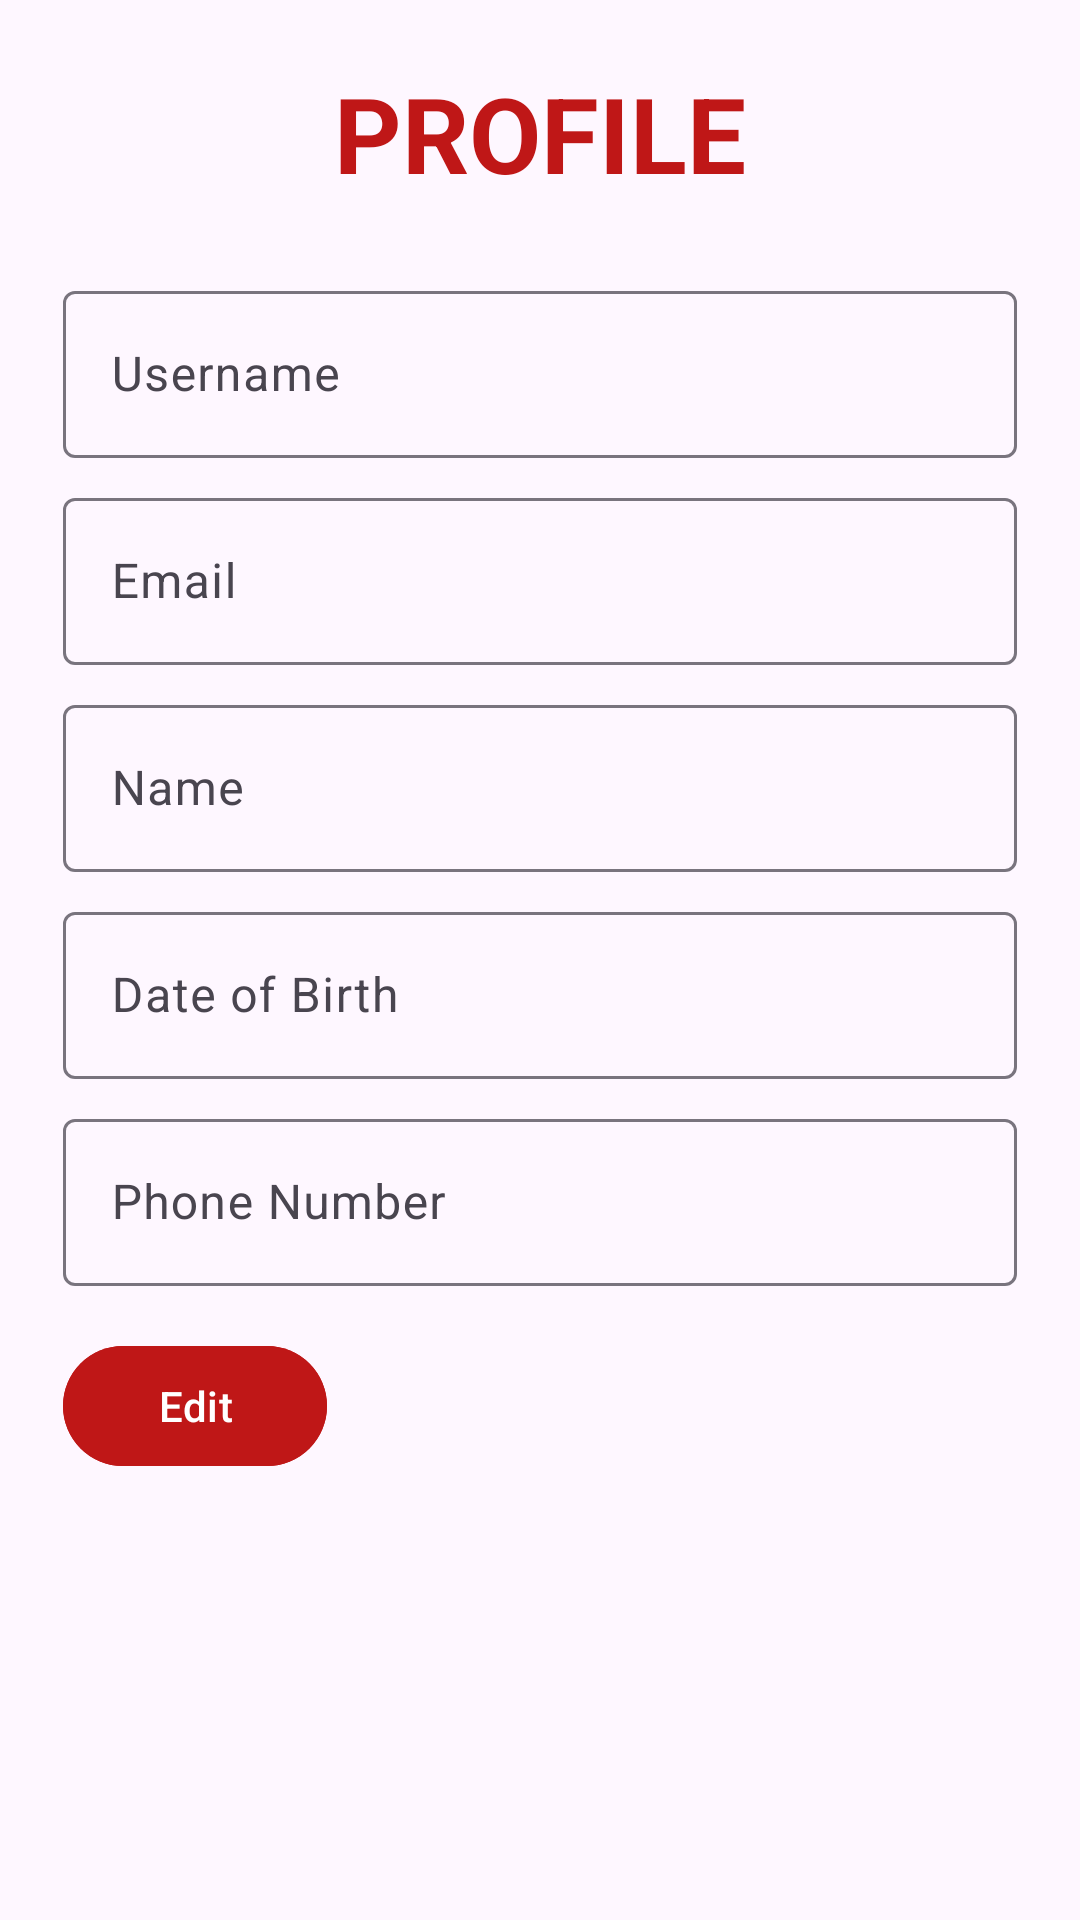

Reconstruct the res/layout file that produces this screen, plus the resources it refers to.
<!-- AndroidManifest.xml: application theme Theme.SchoolClubsManagementSystem -->
<!-- res/layout/activity_profile.xml -->
<?xml version="1.0" encoding="utf-8"?>
<ScrollView xmlns:android="http://schemas.android.com/apk/res/android"
    xmlns:app="http://schemas.android.com/apk/res-auto"
    xmlns:tools="http://schemas.android.com/tools"
    android:layout_width="match_parent"
    android:layout_height="match_parent"
    tools:context=".activities.ProfileActivity">

    <LinearLayout
        android:layout_width="match_parent"
        android:layout_height="wrap_content"
        android:orientation="vertical"
        android:layout_margin="5dp"
        android:padding="16dp">


        <TextView
            android:id="@+id/profileTitle"
            android:layout_width="match_parent"
            android:layout_height="wrap_content"
            android:text="Profile"
            android:textAllCaps="true"
            android:textColor="@color/red"
            android:textSize="35sp"
            android:textAlignment="center"
            android:textStyle="bold"
            android:layout_marginBottom="16dp"/>

        
        <com.google.android.material.textfield.TextInputLayout
            android:layout_width="match_parent"
            android:layout_height="wrap_content"
            android:layout_marginTop="8dp">
            <com.google.android.material.textfield.TextInputEditText
                android:id="@+id/username_edit_text"
                android:layout_width="match_parent"
                android:layout_height="wrap_content"
                android:hint="Username"
                android:inputType="text"
                android:enabled="false" />
        </com.google.android.material.textfield.TextInputLayout>

        
        <com.google.android.material.textfield.TextInputLayout
            android:layout_width="match_parent"
            android:layout_height="wrap_content"
            android:layout_marginTop="8dp">
            <com.google.android.material.textfield.TextInputEditText
                android:id="@+id/email_edit_text"
                android:layout_width="match_parent"
                android:layout_height="wrap_content"
                android:hint="Email"
                android:inputType="textEmailAddress"
                android:enabled="false" />
        </com.google.android.material.textfield.TextInputLayout>

        
        <com.google.android.material.textfield.TextInputLayout
            android:layout_width="match_parent"
            android:layout_height="wrap_content"
            android:layout_marginTop="8dp">
            <com.google.android.material.textfield.TextInputEditText
                android:id="@+id/name_edit_text"
                android:layout_width="match_parent"
                android:layout_height="wrap_content"
                android:hint="Name"
                android:inputType="text"
                android:enabled="false" />
        </com.google.android.material.textfield.TextInputLayout>

        
        <com.google.android.material.textfield.TextInputLayout
            android:layout_width="match_parent"
            android:layout_height="wrap_content"
            android:layout_marginTop="8dp">
            <com.google.android.material.textfield.TextInputEditText
                android:id="@+id/dob_edit_text"
                android:layout_width="match_parent"
                android:layout_height="wrap_content"
                android:hint="Date of Birth"
                android:inputType="date"
                android:enabled="false" />
        </com.google.android.material.textfield.TextInputLayout>

        
        <com.google.android.material.textfield.TextInputLayout
            android:layout_width="match_parent"
            android:layout_height="wrap_content"
            android:layout_marginTop="8dp">
            <com.google.android.material.textfield.TextInputEditText
                android:id="@+id/phone_edit_text"
                android:layout_width="match_parent"
                android:layout_height="wrap_content"
                android:hint="Phone Number"
                android:inputType="phone"
                android:enabled="false" />
        </com.google.android.material.textfield.TextInputLayout>

        
        <Button
            android:id="@+id/edit_button"
            android:layout_width="wrap_content"
            android:layout_height="wrap_content"
            android:text="Edit"
            android:layout_marginTop="16dp"
            android:backgroundTint="@color/red"
            android:textColor="@color/white" />

        <Button
            android:id="@+id/save_button"
            android:layout_width="wrap_content"
            android:layout_height="wrap_content"
            android:text="Save"
            android:visibility="gone"
            android:layout_marginTop="8dp"
            android:backgroundTint="@color/red"
            android:textColor="@color/white" />
    </LinearLayout>
</ScrollView>
<!-- resources referenced by this layout -->
<resources>
  <color name="red">#BF1717</color>
  <color name="white">#FFFFFFFF</color>
  <style name="Theme.SchoolClubsManagementSystem" parent="Base.Theme.SchoolClubsManagementSystem" />
  <style name="Base.Theme.SchoolClubsManagementSystem" parent="Theme.Material3.DayNight.NoActionBar">
          
          <item name="colorPrimary">@color/red</item>
  
      </style>
</resources>
